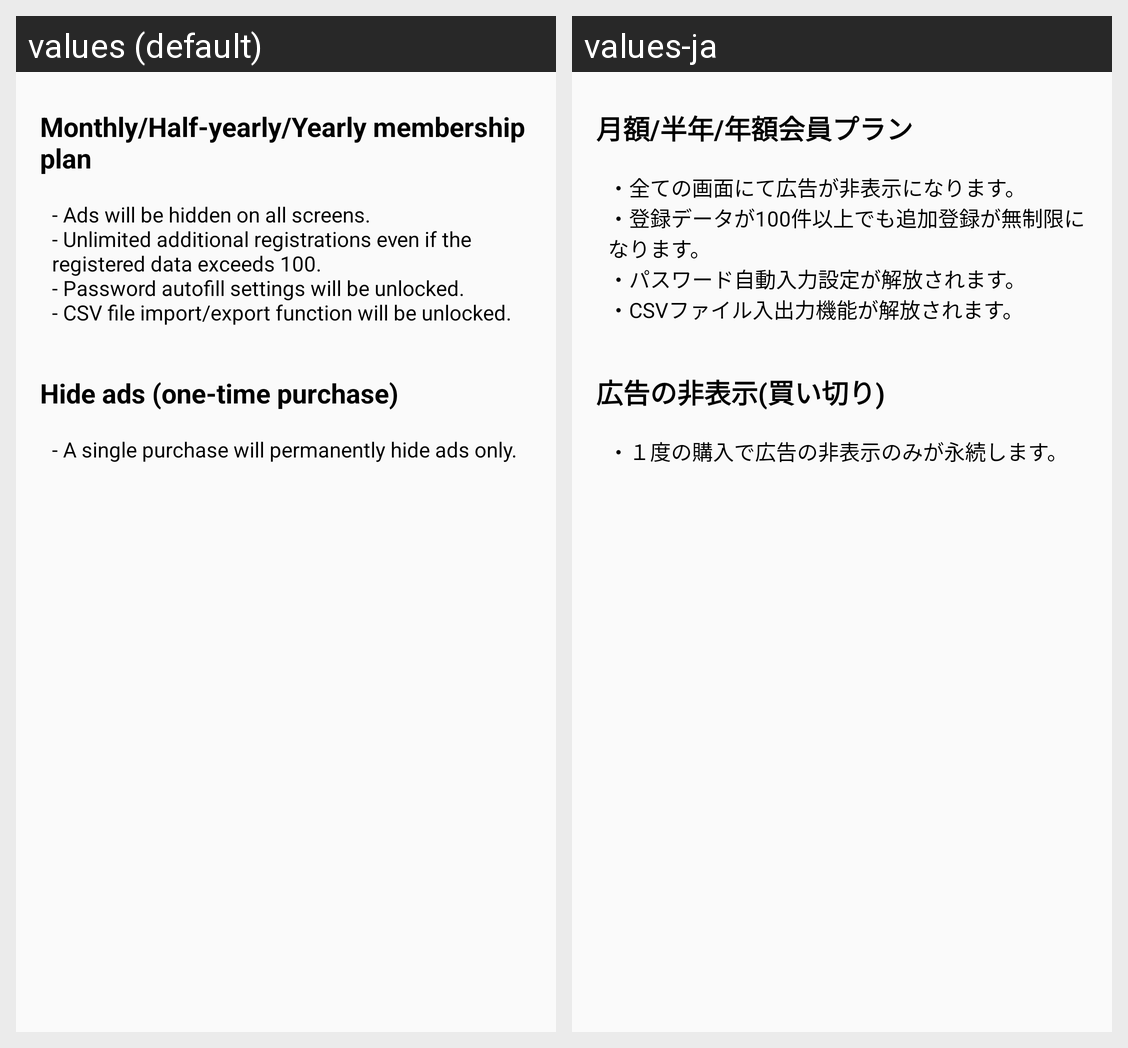

For this localized Android screen grid, give each drawn string resource with its value in every locale shown.
Android screen res/layout/alert_about_membership.xml rendered under 2 locales, left to right: values (default), values-ja. Device: Nexus 5 (rendered at 1080×1920; each locale shown at half size, 540×960, under a caption strip naming it); theme AppTheme.
Strings drawn on this screen, with the default value and each locale's value (text and hints the layout hard-codes, and strings that could not be matched under every locale, appear in the picture but are not listed):

about_membership_title_monthly_half_yearly
  values: Monthly/Half-yearly/Yearly membership plan
  values-ja: 月額/半年/年額会員プラン

about_membership_desc_monthly_half_yearly
  values: - Ads will be hidden on all screens.
      - Unlimited additional registrations even if the registered data exceeds 100.
      - Password autofill settings will be unlocked.
      - CSV file import/export function will be unlocked.
  values-ja: ・全ての画面にて広告が非表示になります。
      ・登録データが100件以上でも追加登録が無制限になります。
      ・パスワード自動入力設定が解放されます。
      ・CSVファイル入出力機能が解放されます。

about_membership_title_remove_ads
  values: Hide ads (one-time purchase)
  values-ja: 広告の非表示(買い切り)

about_membership_desc_remove_ads
  values: - A single purchase will permanently hide ads only.
  values-ja: ・１度の購入で広告の非表示のみが永続します。
